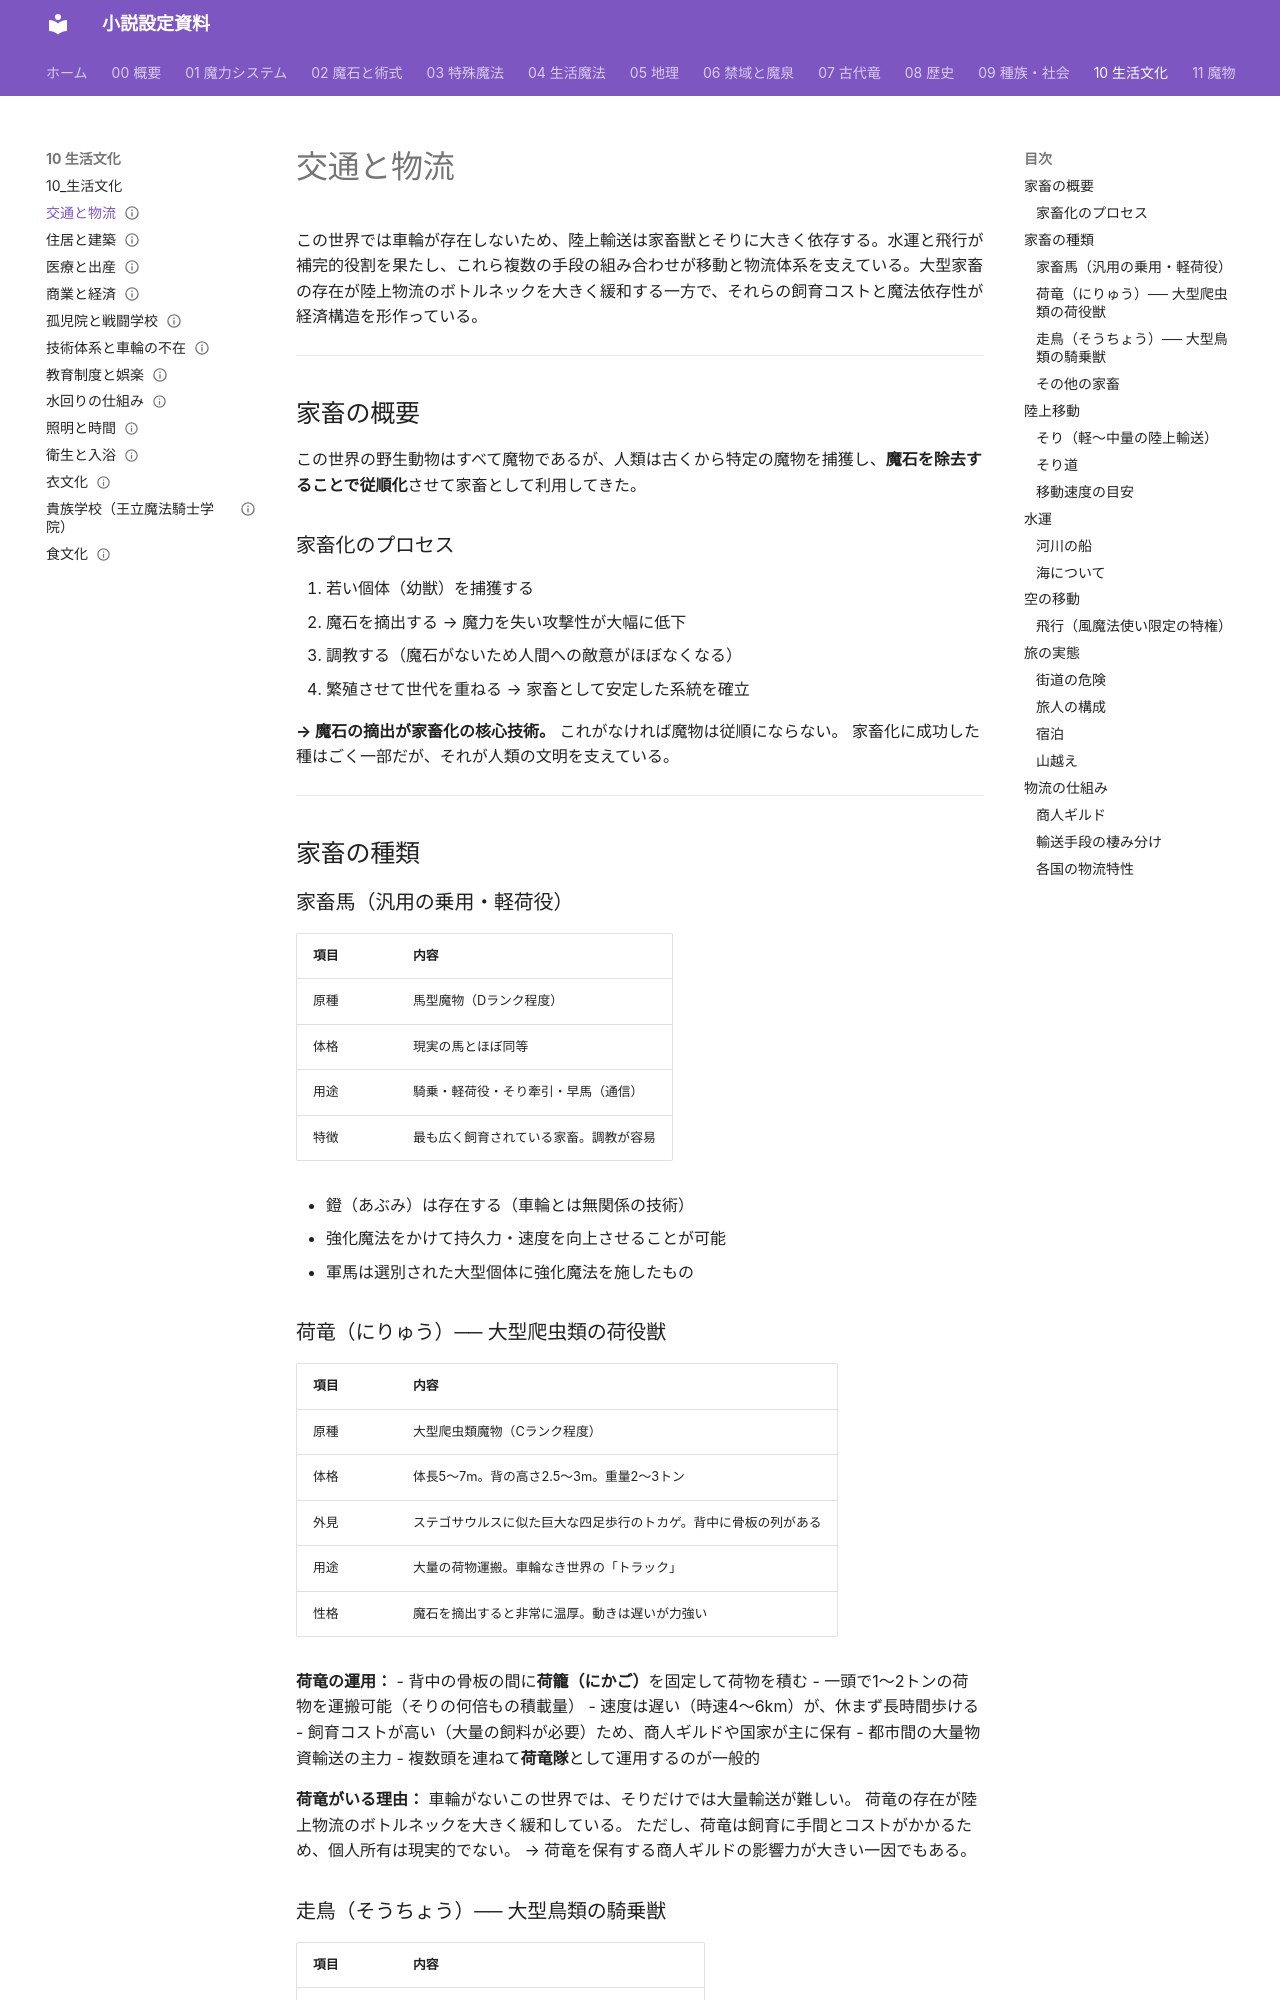

repository: annachloe2025/shosetu · page: 10_生活文化/交通と物流/index.html · generator: mkdocs

---
type: 生活文化
aliases: [交通と物流]
tags:
  - 生活文化
status: 設計中
---
# 交通と物流

この世界では車輪が存在しないため、陸上輸送は家畜獣とそりに大きく依存する。水運と飛行が補完的役割を果たし、これら複数の手段の組み合わせが移動と物流体系を支えている。大型家畜の存在が陸上物流のボトルネックを大きく緩和する一方で、それらの飼育コストと魔法依存性が経済構造を形作っている。

---

## 家畜の概要

この世界の野生動物はすべて魔物であるが、人類は古くから特定の魔物を捕獲し、**魔石を除去することで従順化**させて家畜として利用してきた。

### 家畜化のプロセス

1. 若い個体（幼獣）を捕獲する
2. 魔石を摘出する → 魔力を失い攻撃性が大幅に低下
3. 調教する（魔石がないため人間への敵意がほぼなくなる）
4. 繁殖させて世代を重ねる → 家畜として安定した系統を確立

**→ 魔石の摘出が家畜化の核心技術。** これがなければ魔物は従順にならない。
家畜化に成功した種はごく一部だが、それが人類の文明を支えている。

---

## 家畜の種類

### 家畜馬（汎用の乗用・軽荷役）

| 項目 | 内容 |
|------|------|
| 原種 | 馬型魔物（Dランク程度） |
| 体格 | 現実の馬とほぼ同等 |
| 用途 | 騎乗・軽荷役・そり牽引・早馬（通信） |
| 特徴 | 最も広く飼育されている家畜。調教が容易 |

- 鐙（あぶみ）は存在する（車輪とは無関係の技術）
- 強化魔法をかけて持久力・速度を向上させることが可能
- 軍馬は選別された大型個体に強化魔法を施したもの

### 荷竜（にりゅう）── 大型爬虫類の荷役獣

| 項目 | 内容 |
|------|------|
| 原種 | 大型爬虫類魔物（Cランク程度） |
| 体格 | 体長5〜7m。背の高さ2.5〜3m。重量2〜3トン |
| 外見 | ステゴサウルスに似た巨大な四足歩行のトカゲ。背中に骨板の列がある |
| 用途 | 大量の荷物運搬。車輪なき世界の「トラック」 |
| 性格 | 魔石を摘出すると非常に温厚。動きは遅いが力強い |

**荷竜の運用：**
- 背中の骨板の間に**荷籠（にかご）**を固定して荷物を積む
- 一頭で1〜2トンの荷物を運搬可能（そりの何倍もの積載量）
- 速度は遅い（時速4〜6km）が、休まず長時間歩ける
- 飼育コストが高い（大量の飼料が必要）ため、商人ギルドや国家が主に保有
- 都市間の大量物資輸送の主力
- 複数頭を連ねて**荷竜隊**として運用するのが一般的

**荷竜がいる理由：**
車輪がないこの世界では、そりだけでは大量輸送が難しい。
荷竜の存在が陸上物流のボトルネックを大きく緩和している。
ただし、荷竜は飼育に手間とコストがかかるため、個人所有は現実的でない。
→ 荷竜を保有する商人ギルドの影響力が大きい一因でもある。
